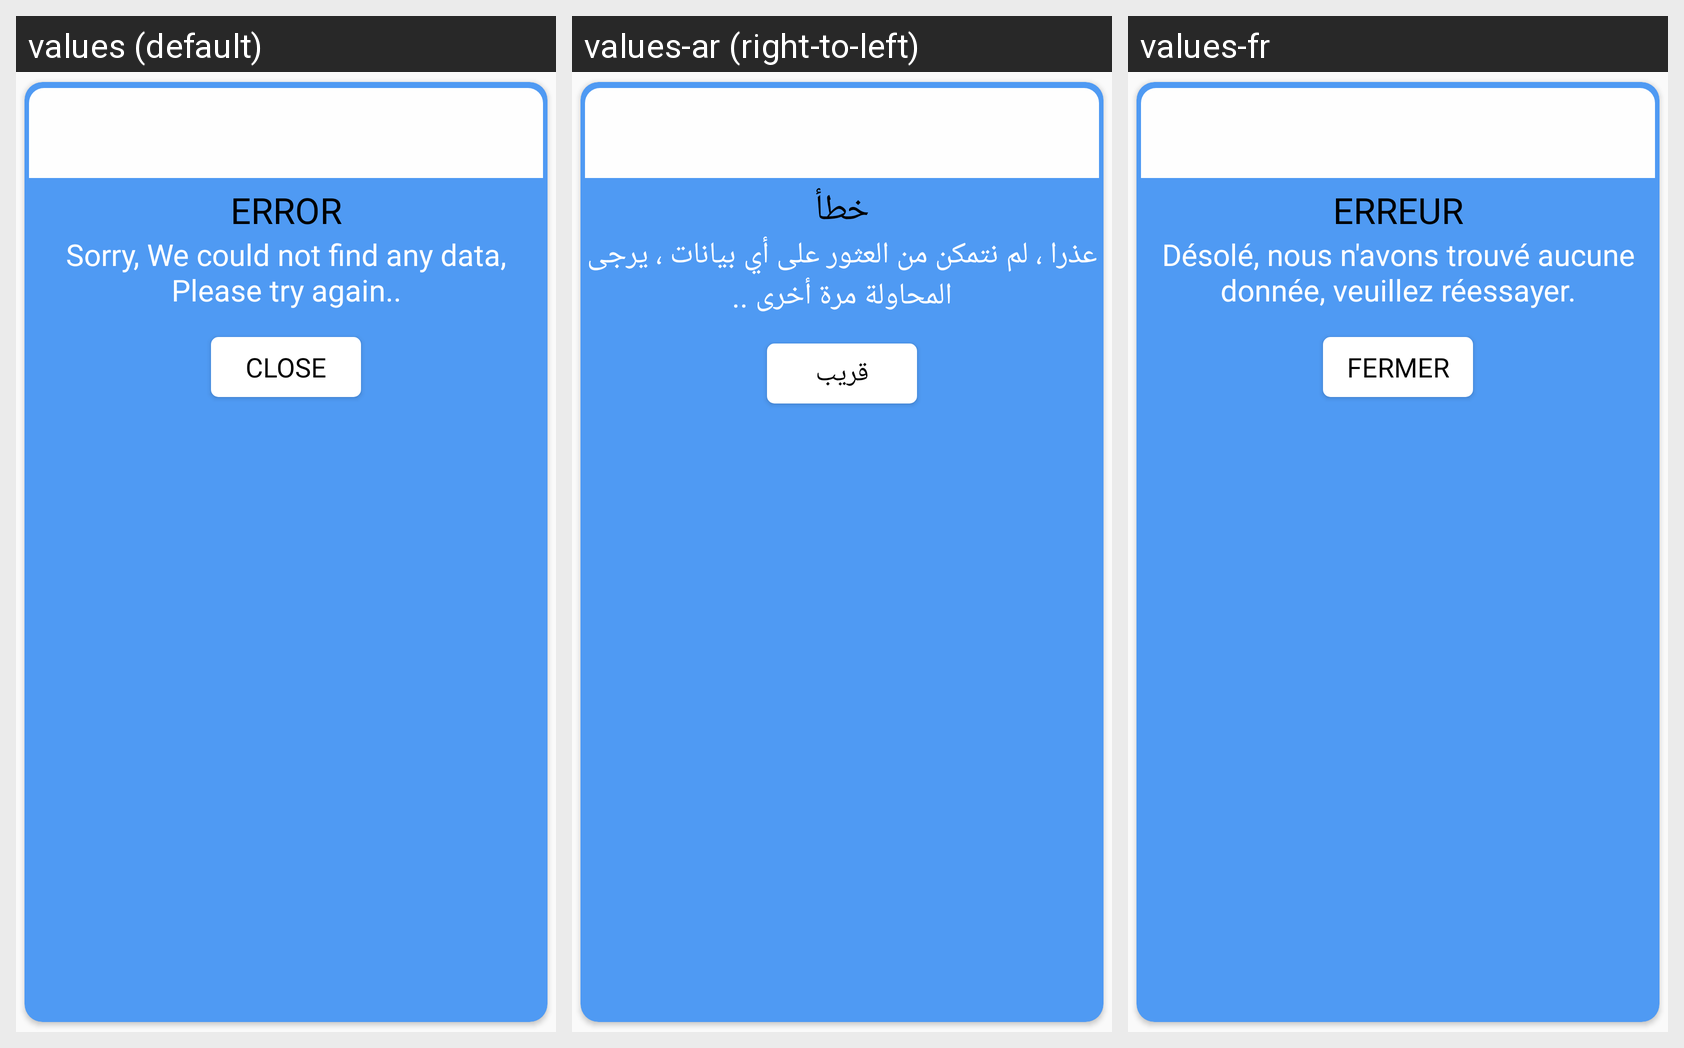

Locale-by-locale string values for the Android screen shown in this grid:
Android screen res/layout/error_dialog.xml rendered under 3 locales, left to right: values (default), values-ar (right-to-left), values-fr. Device: Nexus 5 (rendered at 1080×1920; each locale shown at half size, 540×960, under a caption strip naming it); theme AppTheme.
Strings drawn on this screen, with the default value and each locale's value (text and hints the layout hard-codes, and strings that could not be matched under every locale, appear in the picture but are not listed):

error_txt
  values: ERROR
  values-ar: خطأ
  values-fr: ERREUR

errormessage
  values: Sorry, We could not find any data, Please try again..
  values-ar: عذرا ، لم نتمكن من العثور على أي بيانات ، يرجى المحاولة مرة أخرى ..
  values-fr: Désolé, nous n'avons trouvé aucune donnée, veuillez réessayer.

errorconfirm
  values: Close
  values-ar: قريب
  values-fr: Fermer
